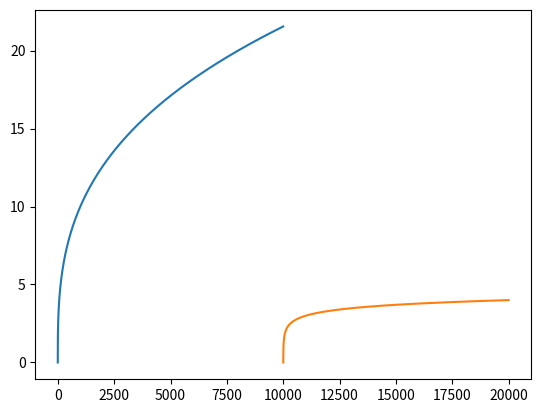

This chart was generated by the following Python code:
import matplotlib.pyplot as plt
import numpy as np

x = np.arange(-10000,10000)
y1 = np.linspace(-100,100,10)
y2 = np.linspace(-100,100,10)

y1 = x**(1/3)
y2 = np.log10(x)

idx=np.argwhere(np.diff(np.sign(y1 - y2 )) != 0).reshape(-1) + 0

plt.plot(x,y1,y2)

plt.show()
